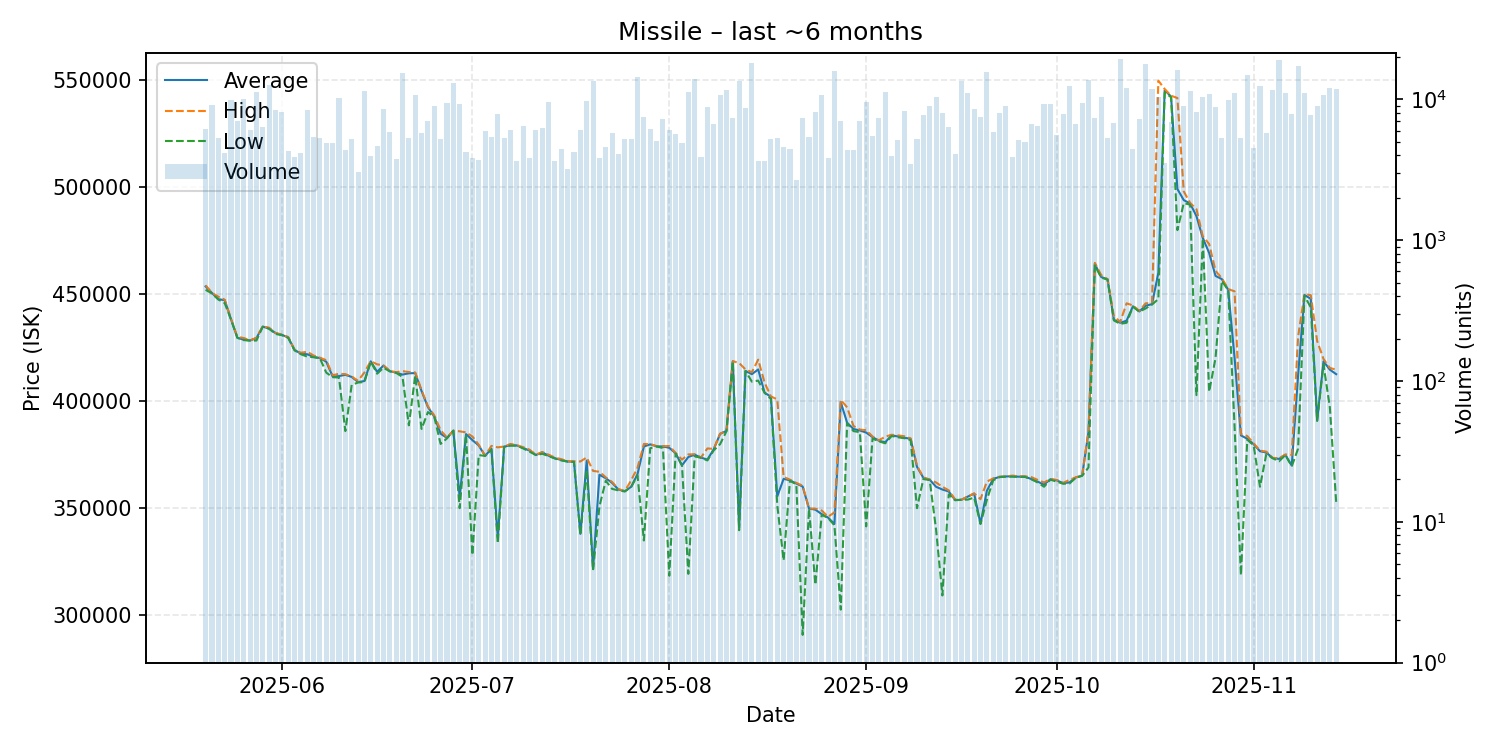

The table this chart was drawn from, first rows:
date, average, highest, lowest, order_count, volume
2025-05-20, 453600, 454100, 452000, 134, 6194
2025-05-21, 450500, 450600, 450300, 151, 9088
2025-05-22, 447600, 448800, 447500, 118, 5295
2025-05-23, 447200, 447400, 445800, 114, 4166
2025-05-24, 438200, 438500, 438100, 132, 9988
2025-05-25, 429600, 430000, 429600, 140, 6991
2025-05-26, 428700, 429500, 428500, 151, 10114
2025-05-27, 428300, 428400, 428300, 136, 6070
2025-05-28, 429500, 429600, 428300, 176, 11303
2025-05-29, 434800, 435000, 434800, 123, 6401
2025-05-30, 433900, 434300, 433800, 127, 12757
2025-05-31, 431800, 431900, 431400, 163, 8446
2025-06-01, 431000, 431000, 430800, 159, 8103
2025-06-02, 429700, 430000, 429600, 116, 4313
2025-06-03, 424000, 424100, 423700, 102, 3909
2025-06-04, 422100, 422600, 421900, 154, 4141
2025-06-05, 421900, 423100, 420800, 134, 8360
2025-06-06, 420700, 421300, 420500, 161, 5432
2025-06-07, 420100, 420300, 420000, 150, 5297
2025-06-08, 418400, 419100, 413300, 132, 4904
2025-06-09, 411500, 412100, 411200, 130, 4944
2025-06-10, 411700, 412800, 411000, 128, 10194
2025-06-11, 412300, 412600, 386000, 115, 4342
2025-06-12, 411300, 411500, 407600, 106, 5222
2025-06-13, 408900, 409500, 408700, 101, 3061
2025-06-14, 409400, 413400, 408900, 132, 11438
2025-06-15, 418600, 418700, 418500, 105, 3996
2025-06-16, 413700, 417200, 412800, 92, 4666
2025-06-17, 416600, 416700, 415600, 122, 8510
2025-06-18, 414000, 414100, 413900, 131, 5843
2025-06-19, 413300, 413500, 413200, 104, 3747
2025-06-20, 412400, 414000, 411300, 136, 15425
2025-06-21, 413000, 413600, 388700, 121, 5327
2025-06-22, 413100, 413400, 412000, 166, 10764
2025-06-23, 404700, 405100, 387000, 109, 5820
2025-06-24, 397200, 397600, 394900, 119, 7086
2025-06-25, 392800, 393300, 392600, 129, 9049
2025-06-26, 384800, 386400, 380000, 123, 5280
2025-06-27, 382800, 383000, 382600, 137, 9369
2025-06-28, 386200, 386200, 386200, 124, 13050
2025-06-29, 355100, 385900, 350000, 126, 9229
2025-06-30, 384600, 385400, 384400, 89, 4230
2025-07-01, 381800, 383500, 328100, 120, 3838
2025-07-02, 379300, 379600, 374800, 120, 3706
2025-07-03, 374400, 374500, 374400, 133, 5930
2025-07-04, 377800, 379100, 377300, 124, 5377
2025-07-05, 336200, 378400, 333600, 140, 7851
2025-07-06, 378700, 378800, 378700, 137, 5324
2025-07-07, 379400, 380000, 379200, 118, 6109
2025-07-08, 379300, 379400, 379200, 96, 3639
2025-07-09, 378100, 378500, 377900, 144, 6508
2025-07-10, 376900, 377300, 376400, 116, 3862
2025-07-11, 374800, 375000, 374800, 137, 6102
2025-07-12, 376100, 376200, 375400, 147, 6245
2025-07-13, 374500, 375000, 374300, 124, 9650
2025-07-14, 373300, 373600, 373200, 93, 3682
2025-07-15, 372500, 372900, 372300, 99, 4476
2025-07-16, 371800, 371900, 371700, 90, 3211
2025-07-17, 371700, 371900, 371600, 122, 4245
2025-07-18, 338000, 371800, 337400, 90, 6106
... 119 more rows
